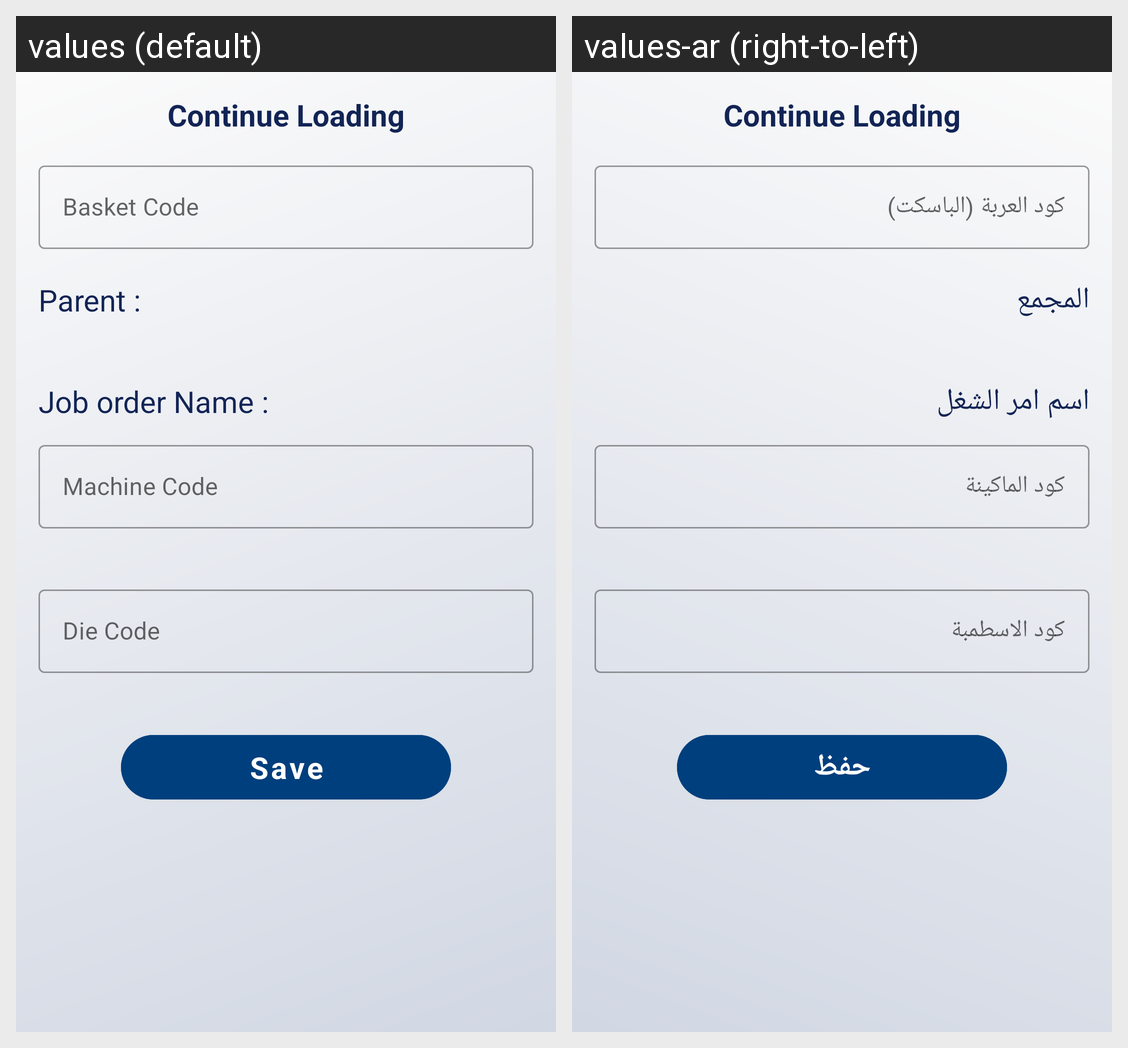

Translations of the strings shown on this Android screen, per locale in the grid:
Android screen res/layout/fragment_welding_continue_loading.xml rendered under 2 locales, left to right: values (default), values-ar (right-to-left). Device: Nexus 5 (rendered at 1080×1920; each locale shown at half size, 540×960, under a caption strip naming it); theme MainTheme.
Strings drawn on this screen, with the default value and each locale's value (text and hints the layout hard-codes, and strings that could not be matched under every locale, appear in the picture but are not listed):

basket_code
  values: Basket Code
  values-ar: كود العربة (الباسكت)

parent
  values: Parent :
  values-ar: المجمع

job_order_number_txt
  values: Job order Name :
  values-ar: اسم امر الشغل

machine_code
  values: Machine Code
  values-ar: كود الماكينة

die_code
  values: Die Code
  values-ar: كود الاسطمبة

save
  values: Save
  values-ar: حفظ
